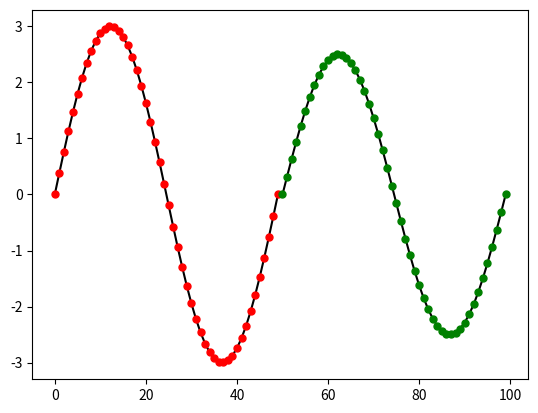

This figure's Python source:
import numpy as np
import matplotlib.pyplot as plt

def cos_similarity(a, b):
    num = np.dot(a, b)
    denom = np.linalg.norm(a) * np.linalg.norm(b)
    if denom == 0:
        return 0
    return num / denom

class Correlation_Segmentation(object):

    def __init__(self, demo, sub_tasks, metric='SSE'):
        self.full_demo = demo
        (self.n_pts, self.n_dims) = np.shape(self.full_demo)
        self.sub_tasks = sub_tasks
        self.M = len(self.sub_tasks)
        self.sim_metric = metric
        self.colors = ['r', 'g', 'b', 'c', 'm', 'y']
        
    def segment(self):
        self.Q = -float('inf') * np.ones((self.n_pts, self.M))
        for i in range(self.M):
            t_i = len(self.sub_tasks[i])
            for j in range(self.n_pts - t_i + 1):
                if self.sim_metric == 'CCS':
                    sim_ij = sum([np.dot(self.sub_tasks[i][m, :], self.full_demo[m+j, :]) for m in range(t_i)])
                elif self.sim_metric == 'SSE':
                    sim_ij = sum([-(np.linalg.norm(self.sub_tasks[i][m, :] - self.full_demo[m+j, :])**2) for m in range(t_i)])
                elif self.sim_metric == 'COS':
                    sim_ij = sum([cos_similarity(self.sub_tasks[i][m+1, :] - self.sub_tasks[i][m, :], self.full_demo[m+j+1, :] - self.full_demo[m+j, :]) for m in range(t_i-1)])
                else:
                    #print('Similarity not implemented!')
                    sim_ij = 0
                #print(sim_ij)
                self.Q[j:j+t_i, i] = np.maximum(self.Q[j:j+t_i, i], sim_ij)
        print(self.Q)
        self.Z = np.argmax(self.Q, axis=1)
        return self.Z
        
    def segment2(self):
        self.Q = -float('inf') * np.ones((self.n_pts, self.M))
        for i in range(self.M):
            t_i = len(self.sub_tasks[i])
            for j in range(self.n_pts - t_i + 1):
                if self.sim_metric == 'CCS':
                    sim_ij = sum([np.dot(self.sub_tasks[i][m, :], self.full_demo[m+j, :]) for m in range(t_i)])
                elif self.sim_metric == 'SSE':
                    sim_ij = sum([-(np.linalg.norm(self.sub_tasks[i][m, :] - self.full_demo[m+j, :])**2) for m in range(t_i)])
                elif self.sim_metric == 'COS':
                    sim_ij = sum([cos_similarity(self.sub_tasks[i][m+1, :] - self.sub_tasks[i][m, :], self.full_demo[m+j+1, :] - self.full_demo[m+j, :]) for m in range(t_i-1)])
                else:
                    #print('Similarity not implemented!')
                    sim_ij = 0
                #print(sim_ij)
                self.Q[j:j+t_i, i] = np.maximum(self.Q[j:j+t_i, i], sim_ij)
        print(self.Q)
        self.Z = -1*np.ones((self.n_pts, ))
        for i in range(self.M):
            start_idx = np.argmax(self.Q[:, i])
            t_i = len(self.sub_tasks[i])
            if start_idx + t_i < self.n_pts:
                self.Z[start_idx:start_idx+t_i] = i
            else:
                self.Z[start_idx:] = i
        return self.Z
        
    def segment3(self):
        self.Q = -float('inf') * np.ones((self.n_pts, self.M))
        for i in range(self.M):
            t_i = len(self.sub_tasks[i])
            for j in range(self.n_pts - t_i + 1):
                if self.sim_metric == 'CCS':
                    sim_ij = sum([np.dot(self.sub_tasks[i][m, :], self.full_demo[m+j, :]) for m in range(t_i)])
                elif self.sim_metric == 'SSE':
                    sim_ij = sum([-(np.linalg.norm(self.sub_tasks[i][m, :] - self.full_demo[m+j, :])**2) for m in range(t_i)])
                elif self.sim_metric == 'COS':
                    sim_ij = sum([cos_similarity(self.sub_tasks[i][m+1, :] - self.sub_tasks[i][m, :], self.full_demo[m+j+1, :] - self.full_demo[m+j, :]) for m in range(t_i-1)])
                else:
                    #print('Similarity not implemented!')
                    sim_ij = 0
                #print(sim_ij)
                self.Q[j:j+t_i, i] = np.maximum(self.Q[j:j+t_i, i], sim_ij)
        print(self.Q)
        self.Z = -1*np.ones((self.n_pts, ))
        self.inds = np.zeros((self.M, ))
        for i in range(self.M):
            for j in range(self.M):
                if np.max(self.Q) == np.max(self.Q[:, j]) and np.max(self.Q) > -float('inf'):
                    start_idx = np.argmax(self.Q[:, j])
                    t_i = len(self.sub_tasks[j])
                    next_ind = t_i
                    for i in range(t_i):
                        if start_idx+i >= self.n_pts or self.Z[start_idx+i] > -1:
                                next_ind = i
                                break
                    if start_idx + next_ind < self.n_pts:
                        self.Z[start_idx:start_idx+next_ind] = j
                        self.Q[start_idx:start_idx+next_ind, :] = -float('inf') * np.ones((next_ind, self.M))
                    else:
                        self.Z[start_idx:] = j
                        self.Q[start_idx:, :] = -float('inf') * np.ones((self.n_pts-start_idx, self.M))
                    self.inds[j] = start_idx
                    self.Q[:, j] = -float('inf') * np.ones((self.n_pts, ))
                    print(self.inds)
        return self.Z
        
    def plot(self):
        plt.figure()
        if self.n_dims == 1:
            plt.plot(self.full_demo, 'k')
            for i in range(self.n_pts):
                plt.plot(i, self.full_demo[i, 0], self.colors[self.Z[i]] + '.', ms=10)
        elif self.n_dims == 2:
            plt.plot(self.full_demo[:, 0], self.full_demo[:, 1], 'k')
            for i in range(self.n_pts):
                plt.plot(self.full_demo[i, 0], self.full_demo[i, 1], self.colors[self.Z[i]] + '.', ms=10)
        plt.show()
        
def main():
    n = 50
    t = np.linspace(0, np.pi, n).reshape((n, 1))
    
    x1 = 3*np.sin(2*t)
    x2 = 5*np.sin(t)*np.cos(t)

    x = np.vstack((x1, x2))
    
    CS = Correlation_Segmentation(x, [x1, x2], metric='SSE')
    CS.segment()
    CS.plot()
    
if __name__ == '__main__':
    main()